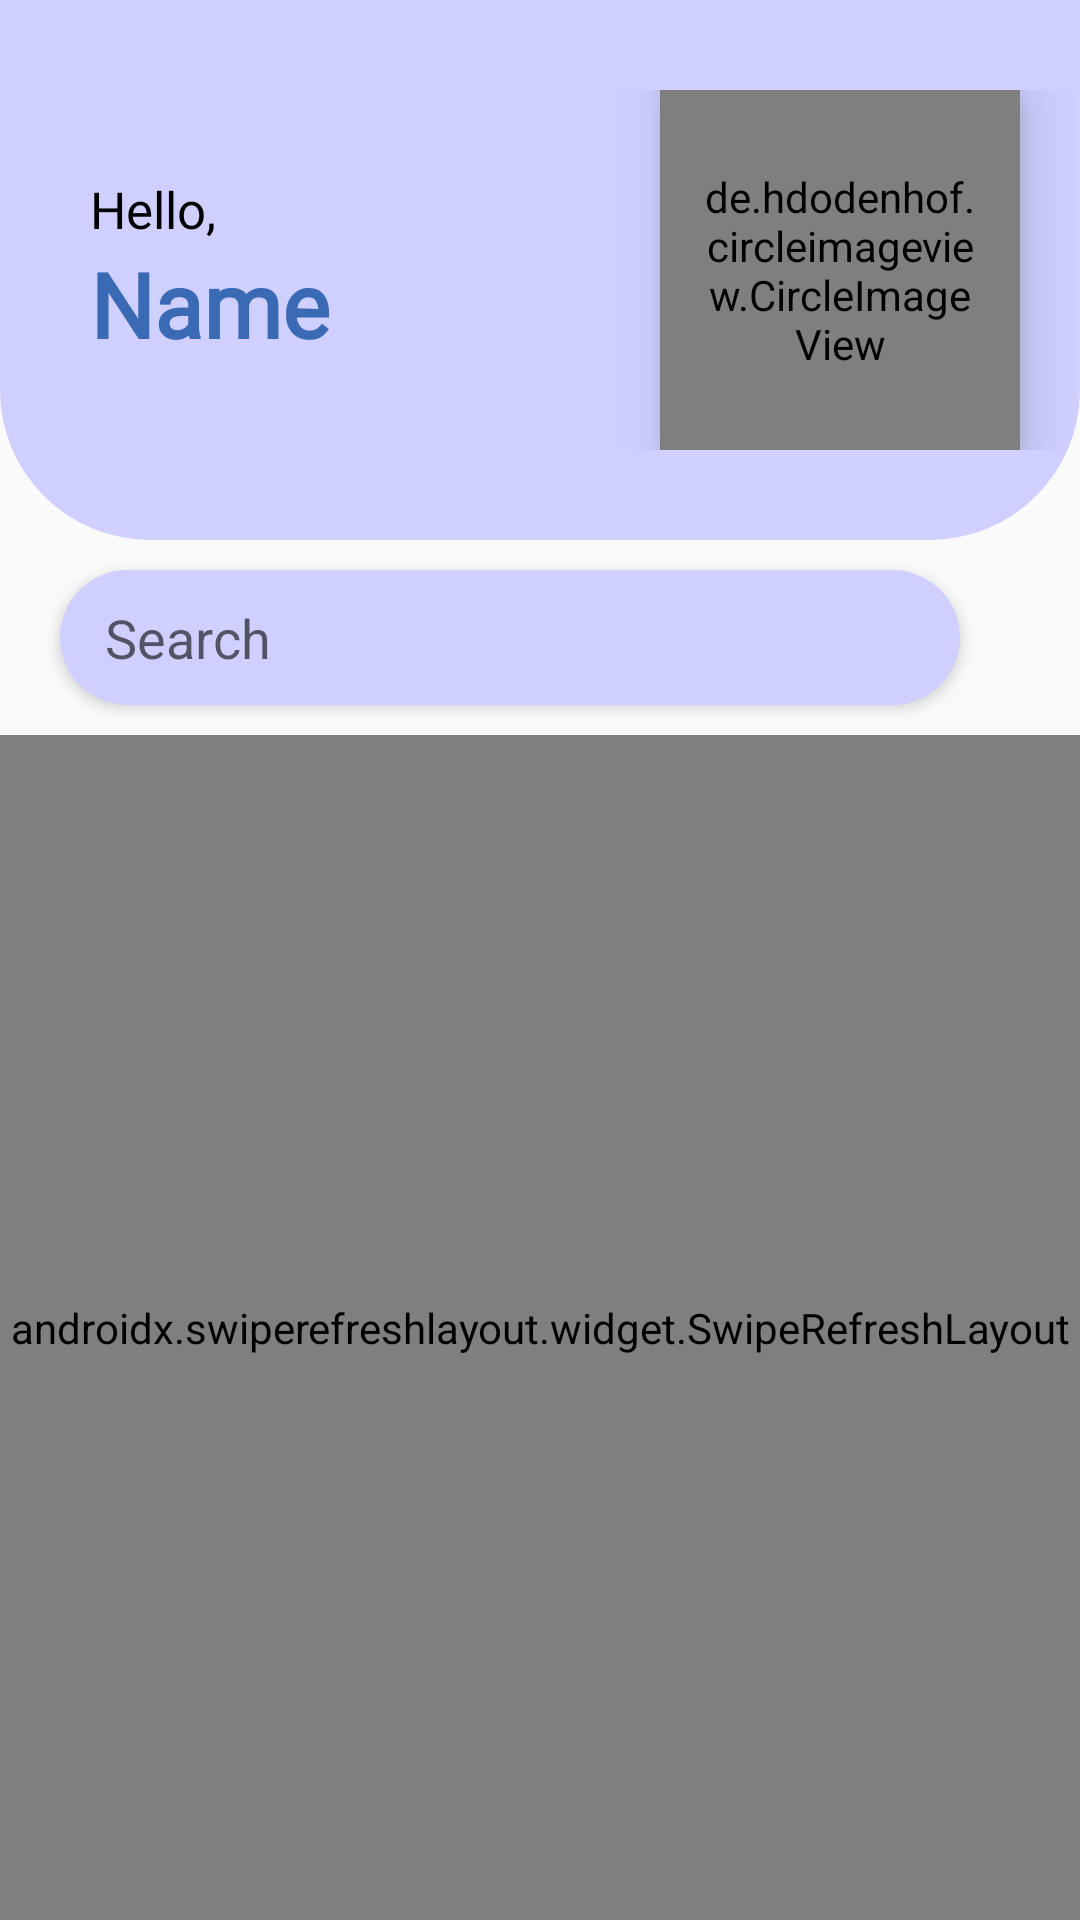

This screen was rendered from an Android layout file. Write that file and the resources it references.
<!-- AndroidManifest.xml: application theme Theme.MadingApp -->
<!-- res/layout/fragment_home.xml -->
<?xml version="1.0" encoding="utf-8"?>
<LinearLayout xmlns:android="http://schemas.android.com/apk/res/android"
    xmlns:app="http://schemas.android.com/apk/res-auto"
    xmlns:tools="http://schemas.android.com/tools"
    android:layout_width="match_parent"
    android:layout_height="match_parent"
    android:orientation="vertical"
    tools:context=".Fragments.HomeFragment">

    <LinearLayout
        android:layout_width="match_parent"
        android:layout_height="180dp"
        android:background="@drawable/background_home"
        android:orientation="horizontal">

        <LinearLayout
            android:layout_width="wrap_content"
            android:layout_height="wrap_content"
            android:layout_gravity="center"
            android:layout_marginStart="30dp"
            android:orientation="vertical">

            <TextView
                android:id="@+id/tvHello_Home"
                android:layout_width="wrap_content"
                android:layout_height="wrap_content"
                android:fontFamily="@font/allerta"
                android:gravity="center"
                android:text="Hello,"
                android:textColor="@color/black"
                android:textSize="17sp" />

            <TextView
                android:id="@+id/tvName_Home"
                android:layout_width="wrap_content"
                android:layout_height="wrap_content"
                android:layout_gravity="left"
                android:clickable="true"
                android:fontFamily="@font/allerta"
                android:gravity="center"
                android:maxLength="20"
                android:text="Name"
                android:textColor="#396AB3"
                android:textSize="30sp"
                android:textStyle="bold" />
        </LinearLayout>

        <RelativeLayout
            android:layout_width="match_parent"
            android:layout_height="wrap_content"
            android:layout_gravity="center">

            <TextView
                android:id="@+id/tvLogin_Home"
                android:layout_width="120dp"
                android:layout_height="120dp"
                android:layout_alignParentTop="true"
                android:layout_centerInParent="true"
                android:layout_marginTop="70dp"
                android:fontFamily="@font/allerta"
                android:text="Login"
                android:textColor="#FFFFFF"
                android:textSize="30sp"
                android:visibility="gone" />

            <de.hdodenhof.circleimageview.CircleImageView
                android:id="@+id/imgView_Home"
                android:layout_width="120dp"
                android:layout_height="120dp"
                android:layout_alignParentEnd="true"
                android:layout_gravity="center"
                android:layout_marginEnd="20dp"
                android:elevation="10dp"
                android:padding="15dp"
                app:civ_border_color="@color/design_default_color_primary_dark"
                app:civ_border_width="3dp" />
        </RelativeLayout>
    </LinearLayout>

    <LinearLayout
        android:layout_width="match_parent"
        android:layout_height="wrap_content"
        android:orientation="horizontal">

        <EditText
            android:id="@+id/edtSearch_Home"
            android:layout_width="300dp"
            android:layout_height="45dp"
            android:layout_gravity="center"
            android:layout_marginStart="20dp"
            android:layout_marginTop="10dp"
            android:layout_marginBottom="10dp"
            android:background="@drawable/edittext_search_home"
            android:drawableEnd="@drawable/ic_baseline_search_24"
            android:drawablePadding="5dp"
            android:elevation="3dp"
            android:hint="Search"
            android:paddingLeft="15dp"
            android:paddingRight="15dp" />

        <ImageButton
            android:layout_width="wrap_content"
            android:layout_height="wrap_content"
            android:layout_gravity="center"
            android:layout_marginStart="15dp"
            android:background="?android:attr/selectableItemBackground"
            android:src="@drawable/ic_baseline_filter_alt_24" />
    </LinearLayout>

    <androidx.swiperefreshlayout.widget.SwipeRefreshLayout
        android:id="@+id/idSwipeRefresh_Home"
        android:layout_width="match_parent"
        android:layout_height="match_parent">

        <androidx.core.widget.NestedScrollView
            android:layout_width="match_parent"
            android:layout_height="0dp"
            android:layout_weight="1">

            <androidx.recyclerview.widget.RecyclerView
                android:id="@+id/idRecyclerView_Home"
                android:layout_width="match_parent"
                android:layout_height="match_parent"
                tools:listitem="@layout/list_home" />
        </androidx.core.widget.NestedScrollView>
    </androidx.swiperefreshlayout.widget.SwipeRefreshLayout>
</LinearLayout>
<!-- res/layout/list_home.xml (included above) -->
<?xml version="1.0" encoding="utf-8"?>
<LinearLayout xmlns:android="http://schemas.android.com/apk/res/android"
    xmlns:app="http://schemas.android.com/apk/res-auto"
    android:layout_width="match_parent"
    android:layout_height="305dp"
    android:layout_margin="20dp"
    android:gravity="top"
    android:orientation="vertical">

    <androidx.cardview.widget.CardView
        android:layout_width="match_parent"
        android:layout_height="300dp"
        app:cardCornerRadius="30dp"
        app:cardElevation="5dp">

        <RelativeLayout
            android:layout_width="match_parent"
            android:layout_height="match_parent">

            <ImageView
                android:id="@+id/imageView_listHome"
                android:layout_width="match_parent"
                android:layout_height="150dp"
                android:scaleType="centerCrop"
                android:src="@drawable/img_placeholder" />

            <TextView
                android:id="@+id/tvTitle_listHome"
                android:layout_width="wrap_content"
                android:layout_height="wrap_content"
                android:layout_alignParentStart="true"
                android:layout_alignParentTop="true"
                android:layout_marginStart="15dp"
                android:layout_marginTop="161dp"
                android:fontFamily="@font/allerta"
                android:text="Title"
                android:textSize="20sp"
                android:textStyle="bold" />

            <TextView
                android:id="@+id/tvCreatedDate_listHome"
                android:layout_width="wrap_content"
                android:layout_height="wrap_content"
                android:layout_alignParentTop="true"
                android:layout_alignParentEnd="true"
                android:layout_marginTop="161dp"
                android:layout_marginEnd="15dp"
                android:fontFamily="@font/allerta"
                android:text="31 Desember 2021"
                android:textSize="13sp" />

            <TextView
                android:id="@+id/tvAuthor_listHome"
                android:layout_width="wrap_content"
                android:layout_height="wrap_content"
                android:layout_alignParentStart="true"
                android:layout_alignParentTop="true"
                android:layout_marginStart="15dp"
                android:layout_marginTop="190dp"
                android:fontFamily="@font/allerta"
                android:text="Author"
                android:textSize="13sp" />

            <TextView
                android:id="@+id/tvDescription_listHome"
                android:layout_width="match_parent"
                android:layout_height="wrap_content"
                android:layout_alignParentStart="true"
                android:layout_alignParentTop="true"
                android:layout_alignParentEnd="true"
                android:layout_marginStart="15dp"
                android:layout_marginTop="213dp"
                android:layout_marginEnd="20dp"
                android:fontFamily="@font/allerta"
                android:maxLines="3"
                android:text="Description"
                android:textSize="13sp" />
        </RelativeLayout>
    </androidx.cardview.widget.CardView>
</LinearLayout>
<!-- resources referenced by this layout -->
<resources>
  <color name="black">#FF000000</color>
  <!-- drawable background_home (drawable-v24) -->
  <?xml version="1.0" encoding="utf-8"?>
  <selector xmlns:android="http://schemas.android.com/apk/res/android">
      <item>
          <shape android:shape="rectangle">
              <corners android:bottomLeftRadius="50dp" android:bottomRightRadius="50dp" />
              <solid android:color="#cfd0ff" />
          </shape>
      </item>
  </selector>
  <!-- drawable edittext_search_home (drawable-v24) -->
  <?xml version="1.0" encoding="utf-8"?>
  <selector xmlns:android="http://schemas.android.com/apk/res/android">
      <item>
          <shape android:shape="rectangle">
              <solid android:color="#cfd0ff"/>
              <corners android:radius="50dp" />
          </shape>
      </item>
  </selector>
  <style name="Theme.MadingApp" parent="Theme.AppCompat.Light.NoActionBar">
          
          <item name="colorPrimary">@color/purple_500</item>
          <item name="colorPrimaryVariant">@color/topBarHome</item>
          <item name="colorOnPrimary">@color/white</item>
          
          <item name="colorSecondary">@color/teal_200</item>
          <item name="colorSecondaryVariant">@color/teal_700</item>
          <item name="colorOnSecondary">@color/black</item>
          
          <item name="android:statusBarColor" tools:targetApi="l">?attr/colorPrimaryVariant</item>
          
      </style>
  <color name="purple_500">#FF6200EE</color>
  <color name="topBarHome">#cfd0ff</color>
  <color name="white">#FFFFFFFF</color>
  <color name="teal_200">#FF03DAC5</color>
  <color name="teal_700">#FF018786</color>
</resources>
